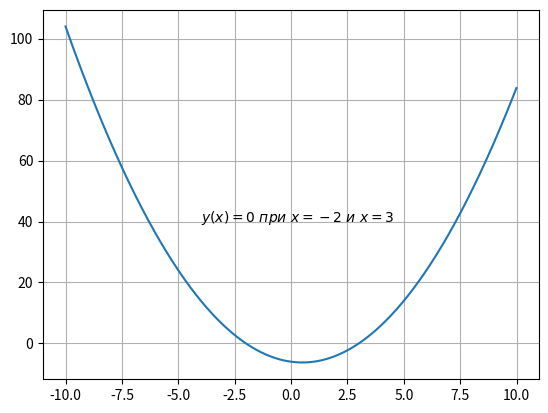

Recreate this plot in Python.
"""" Build figure
"""
import numpy as np  # Подключение numpy под псевдонимом np
import matplotlib.pyplot as plt

x = np.arange(-10, 10, 0.01)
plt.plot(x, x ** 2 - x - 6)
plt.grid()
print("y(x) = 0 при x = -2 и x = 3")
plt.text(-4, 40, r'$y(x) = 0\ при\ x = -2\ и\ x = 3$')

plt.show()

# -2 3
